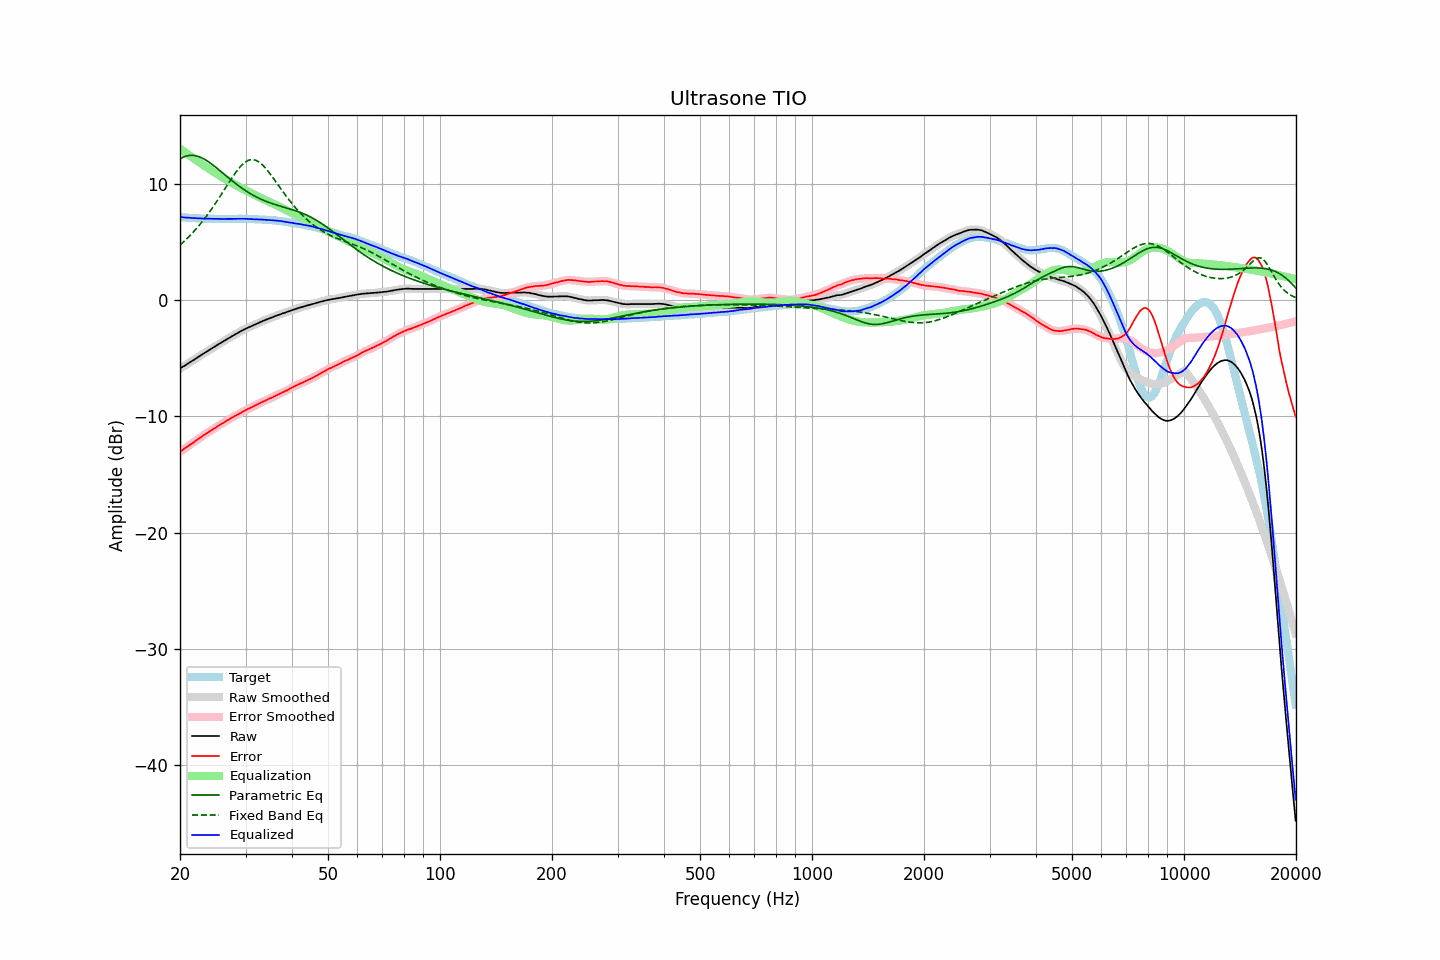

The data file committed next to this chart (first rows):
frequency, raw, error, smoothed, error_smoothed, equalization, parametric_eq, fixed_band_eq, equalized_raw, equalized_smoothed, target
20.00, -5.88, -13.05, -5.88, -13.05, 13.05, 12.19, 4.76, 7.17, 7.17, 7.17
20.20, -5.79, -12.95, -5.79, -12.95, 12.95, 12.26, 4.88, 7.16, 7.16, 7.16
20.40, -5.70, -12.85, -5.71, -12.85, 12.85, 12.33, 5.01, 7.15, 7.15, 7.15
20.61, -5.62, -12.76, -5.62, -12.75, 12.75, 12.38, 5.14, 7.13, 7.14, 7.14
20.81, -5.53, -12.65, -5.53, -12.65, 12.66, 12.43, 5.27, 7.13, 7.13, 7.12
21.02, -5.44, -12.55, -5.44, -12.55, 12.56, 12.46, 5.40, 7.12, 7.12, 7.11
21.23, -5.35, -12.45, -5.35, -12.46, 12.46, 12.48, 5.54, 7.11, 7.11, 7.10
21.44, -5.27, -12.38, -5.27, -12.37, 12.36, 12.49, 5.69, 7.09, 7.10, 7.11
21.66, -5.18, -12.27, -5.18, -12.27, 12.27, 12.48, 5.83, 7.08, 7.08, 7.09
21.87, -5.09, -12.18, -5.09, -12.18, 12.17, 12.47, 5.99, 7.08, 7.08, 7.09
22.09, -5.00, -12.07, -5.00, -12.07, 12.07, 12.44, 6.14, 7.07, 7.07, 7.07
22.31, -4.91, -11.97, -4.91, -11.97, 11.97, 12.40, 6.30, 7.06, 7.06, 7.06
22.54, -4.82, -11.87, -4.82, -11.87, 11.88, 12.36, 6.46, 7.05, 7.06, 7.05
22.76, -4.73, -11.78, -4.73, -11.78, 11.78, 12.30, 6.63, 7.05, 7.05, 7.05
22.99, -4.64, -11.68, -4.64, -11.68, 11.69, 12.24, 6.80, 7.04, 7.04, 7.04
23.22, -4.56, -11.59, -4.56, -11.59, 11.59, 12.16, 6.98, 7.03, 7.04, 7.03
23.45, -4.47, -11.51, -4.47, -11.50, 11.50, 12.08, 7.16, 7.03, 7.03, 7.04
23.69, -4.38, -11.41, -4.38, -11.41, 11.41, 12.00, 7.35, 7.03, 7.03, 7.03
23.92, -4.30, -11.32, -4.30, -11.33, 11.33, 11.90, 7.54, 7.03, 7.03, 7.02
24.16, -4.21, -11.24, -4.21, -11.24, 11.24, 11.81, 7.73, 7.03, 7.02, 7.03
24.40, -4.13, -11.16, -4.13, -11.15, 11.15, 11.70, 7.93, 7.02, 7.02, 7.03
24.65, -4.04, -11.06, -4.04, -11.07, 11.06, 11.60, 8.13, 7.02, 7.02, 7.02
24.89, -3.96, -10.98, -3.96, -10.97, 10.97, 11.49, 8.33, 7.01, 7.01, 7.02
25.14, -3.87, -10.88, -3.87, -10.88, 10.88, 11.38, 8.54, 7.01, 7.01, 7.01
25.39, -3.78, -10.79, -3.78, -10.79, 10.80, 11.26, 8.75, 7.02, 7.01, 7.01
25.65, -3.70, -10.71, -3.70, -10.71, 10.71, 11.15, 8.96, 7.01, 7.01, 7.01
25.91, -3.61, -10.62, -3.62, -10.63, 10.62, 11.03, 9.18, 7.01, 7.01, 7.01
26.16, -3.53, -10.55, -3.53, -10.54, 10.54, 10.91, 9.40, 7.01, 7.01, 7.02
26.43, -3.45, -10.46, -3.45, -10.46, 10.46, 10.80, 9.61, 7.00, 7.01, 7.01
26.69, -3.36, -10.37, -3.37, -10.38, 10.37, 10.68, 9.83, 7.01, 7.01, 7.01
26.96, -3.28, -10.29, -3.28, -10.29, 10.29, 10.57, 10.05, 7.01, 7.01, 7.01
27.23, -3.20, -10.21, -3.20, -10.21, 10.21, 10.45, 10.26, 7.01, 7.01, 7.01
27.50, -3.12, -10.13, -3.12, -10.13, 10.13, 10.34, 10.47, 7.01, 7.01, 7.01
27.77, -3.04, -10.06, -3.04, -10.05, 10.05, 10.23, 10.68, 7.01, 7.01, 7.02
28.05, -2.96, -9.97, -2.96, -9.97, 9.98, 10.12, 10.88, 7.02, 7.02, 7.01
28.33, -2.88, -9.90, -2.88, -9.90, 9.90, 10.01, 11.07, 7.02, 7.02, 7.02
28.62, -2.80, -9.82, -2.81, -9.83, 9.82, 9.91, 11.25, 7.02, 7.02, 7.02
28.90, -2.73, -9.76, -2.73, -9.75, 9.75, 9.80, 11.42, 7.02, 7.02, 7.03
29.19, -2.65, -9.68, -2.65, -9.68, 9.67, 9.70, 11.58, 7.02, 7.02, 7.03
29.48, -2.57, -9.59, -2.57, -9.60, 9.60, 9.61, 11.71, 7.03, 7.02, 7.02
29.78, -2.50, -9.52, -2.50, -9.52, 9.52, 9.51, 11.84, 7.02, 7.02, 7.02
30.08, -2.43, -9.45, -2.43, -9.45, 9.45, 9.42, 11.94, 7.02, 7.02, 7.02
30.38, -2.37, -9.37, -2.37, -9.38, 9.38, 9.33, 12.02, 7.01, 7.01, 7.00
30.68, -2.31, -9.31, -2.31, -9.31, 9.31, 9.25, 12.07, 7.00, 7.00, 7.00
30.99, -2.25, -9.25, -2.25, -9.25, 9.25, 9.16, 12.11, 6.99, 6.99, 7.00
31.30, -2.19, -9.19, -2.19, -9.18, 9.18, 9.08, 12.12, 6.98, 6.99, 7.00
31.61, -2.13, -9.12, -2.13, -9.12, 9.11, 9.01, 12.10, 6.98, 6.98, 6.99
31.93, -2.06, -9.03, -2.07, -9.04, 9.04, 8.93, 12.06, 6.98, 6.98, 6.97
32.24, -2.00, -8.98, -2.00, -8.97, 8.97, 8.86, 12.00, 6.97, 6.97, 6.98
32.57, -1.94, -8.90, -1.94, -8.90, 8.90, 8.79, 11.92, 6.96, 6.97, 6.96
32.89, -1.87, -8.83, -1.87, -8.83, 8.83, 8.73, 11.82, 6.96, 6.96, 6.96
33.22, -1.81, -8.76, -1.82, -8.77, 8.77, 8.67, 11.70, 6.96, 6.95, 6.95
33.55, -1.76, -8.71, -1.76, -8.70, 8.70, 8.61, 11.56, 6.94, 6.94, 6.95
33.89, -1.70, -8.64, -1.70, -8.64, 8.64, 8.55, 11.41, 6.93, 6.93, 6.94
34.23, -1.64, -8.56, -1.64, -8.57, 8.57, 8.50, 11.25, 6.93, 6.93, 6.92
34.57, -1.59, -8.51, -1.59, -8.50, 8.51, 8.44, 11.08, 6.92, 6.92, 6.92
34.92, -1.53, -8.43, -1.54, -8.44, 8.45, 8.39, 10.90, 6.91, 6.91, 6.90
35.27, -1.48, -8.40, -1.48, -8.39, 8.38, 8.34, 10.72, 6.90, 6.90, 6.92
35.62, -1.43, -8.32, -1.43, -8.32, 8.32, 8.30, 10.52, 6.89, 6.89, 6.89
35.97, -1.37, -8.26, -1.37, -8.26, 8.25, 8.25, 10.33, 6.88, 6.88, 6.89
... 635 more rows
